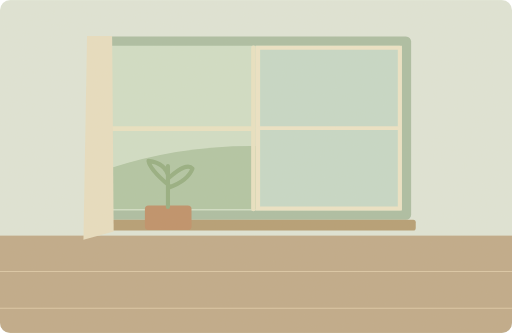
t = 0.00 s
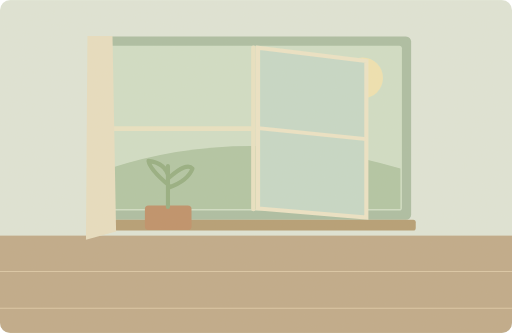
t = 1.50 s
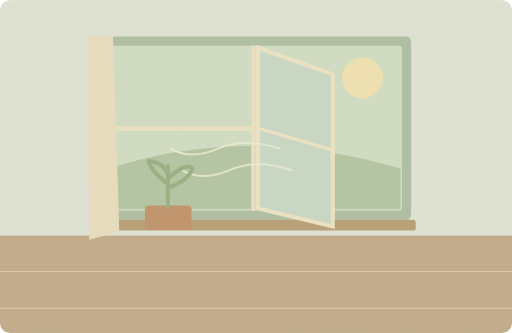
t = 3.50 s
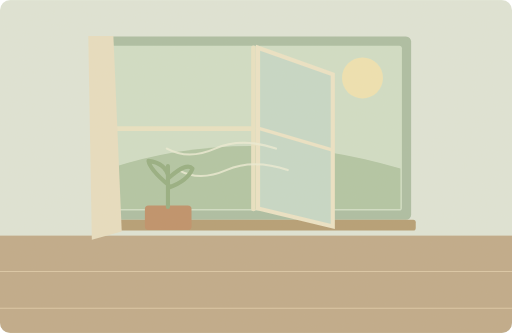
t = 5.00 s
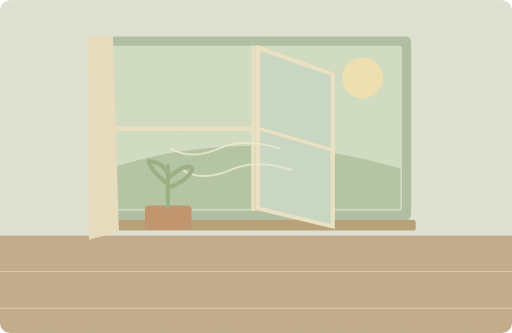
t = 6.75 s
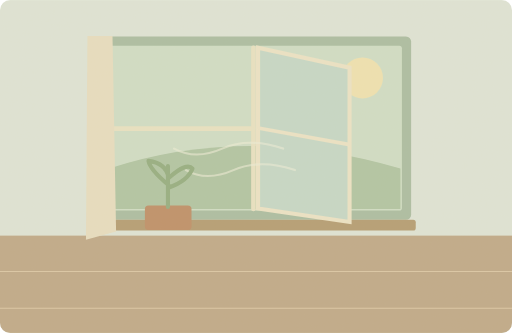
t = 8.50 s

The animated SVG that drew these frames (rendered in a browser with its animation timeline set to each time). Animation: 5 SMIL elements (animate=3,animateTransform=2); one cycle of 10.00 s, repeats indefinitely.

<svg xmlns="http://www.w3.org/2000/svg" width="1000" height="650" viewBox="0 0 1000 650" role="img" aria-labelledby="title desc"><title id="title">单词小故事</title><desc id="desc">Please open the window and let some fresh air in.</desc><metadata>{"wordId": "window", "dailyExample": "Please open the window and let some fresh air in.", "source": "https://github.com/go1app/word-atlas/blob/main/public/atlas/entries/1.json", "attribution": "Word Atlas contributors — CC BY 4.0", "license": "https://creativecommons.org/licenses/by/4.0/", "changes": "New original vector animation interpreting the daily example.", "durationSeconds": 10}</metadata><defs><clipPath id="frame"><rect width="1000" height="650" rx="20"/></clipPath><filter id="paper"><feTurbulence type="fractalNoise" baseFrequency=".74" numOctaves="3" stitchTiles="stitch"/><feColorMatrix type="saturate" values="0"/><feComponentTransfer><feFuncA type="linear" slope=".065"/></feComponentTransfer><feBlend in="SourceGraphic" mode="soft-light"/></filter><filter id="glow" x="-100%" y="-100%" width="300%" height="300%"><feGaussianBlur stdDeviation="8"/></filter></defs><g clip-path="url(#frame)"><rect x="0" y="0" width="1000" height="650" rx="0" fill="#dfe6d9" /><rect x="0" y="460" width="1000" height="190" rx="0" fill="#bea887" /><path d="M0 530H1000M0 602H1000" fill="none" stroke="#dbc7a6" stroke-width="2" stroke-linecap="round" stroke-linejoin="round" /><rect x="193" y="71" width="610" height="358" rx="10" fill="#a9bda2" /><rect x="211" y="89" width="574" height="322" rx="5" fill="#d0dfc7" /><circle cx="708" cy="152" r="40" fill="#f0e4b2" /><path d="M213 329Q482 241 782 329V408H213Z" fill="#afc5a4" stroke="none" stroke-width="2" stroke-linecap="round" stroke-linejoin="round" /><path d="M495 93V408M217 251H492" fill="none" stroke="#e9e3c4" stroke-width="9" stroke-linecap="round" stroke-linejoin="round" /><rect x="184" y="429" width="628" height="21" rx="5" fill="#b39b72" /><path d="M504 93L781 93L781 407L504 407Z" fill="#c5d9c9" stroke="#ede5c7" stroke-width="8"><animate attributeName="d" values="M504 93L781 93L781 407L504 407Z;M504 93L650 145L650 442L504 407Z;M504 93L650 145L650 442L504 407Z;M504 93L781 93L781 407L504 407Z" keyTimes="0;.3;.8;1" dur="10s" repeatCount="indefinite"/></path><path d="M504 250L781 250" fill="none" stroke="#ede5c7" stroke-width="7"><animate attributeName="d" values="M504 250L781 250;M504 250L650 293;M504 250L650 293;M504 250L781 250" keyTimes="0;.3;.8;1" dur="10s" repeatCount="indefinite"/></path><g><animate attributeName="opacity" values="0;0;.8;.8;0" keyTimes="0;.2;.35;.8;1" dur="10s" repeatCount="indefinite"/><animateTransform attributeName="transform" type="translate" values="10 0;-10 0;10 0" keyTimes="0;.5;1" dur="10s" repeatCount="indefinite"/><path d="M549 290q-67 -23 -119 0t-94 0M572 332q-67 -23 -120 0t-93 0" fill="none" stroke="#eff0da" stroke-width="4" stroke-linecap="round" stroke-linejoin="round" /></g><g><animateTransform attributeName="transform" type="skewX" values="0;2;0" keyTimes="0;.5;1" dur="10s" repeatCount="indefinite"/><path d="M170 70H219L222 452 163 468Z" fill="#e8dfc2" stroke="none" stroke-width="2" stroke-linecap="round" stroke-linejoin="round" /></g><rect x="283" y="401" width="91" height="48" rx="7" fill="#bd8d66" /><path d="M328 404V324M329 361Q293 331 290 314Q323 318 329 345M330 347Q365 316 376 329Q367 353 330 366" fill="none" stroke="#92ad7f" stroke-width="8" stroke-linecap="round" stroke-linejoin="round" /><rect width="1000" height="650" fill="#ddc8a0" opacity=".14" filter="url(#paper)" pointer-events="none"/></g></svg>
